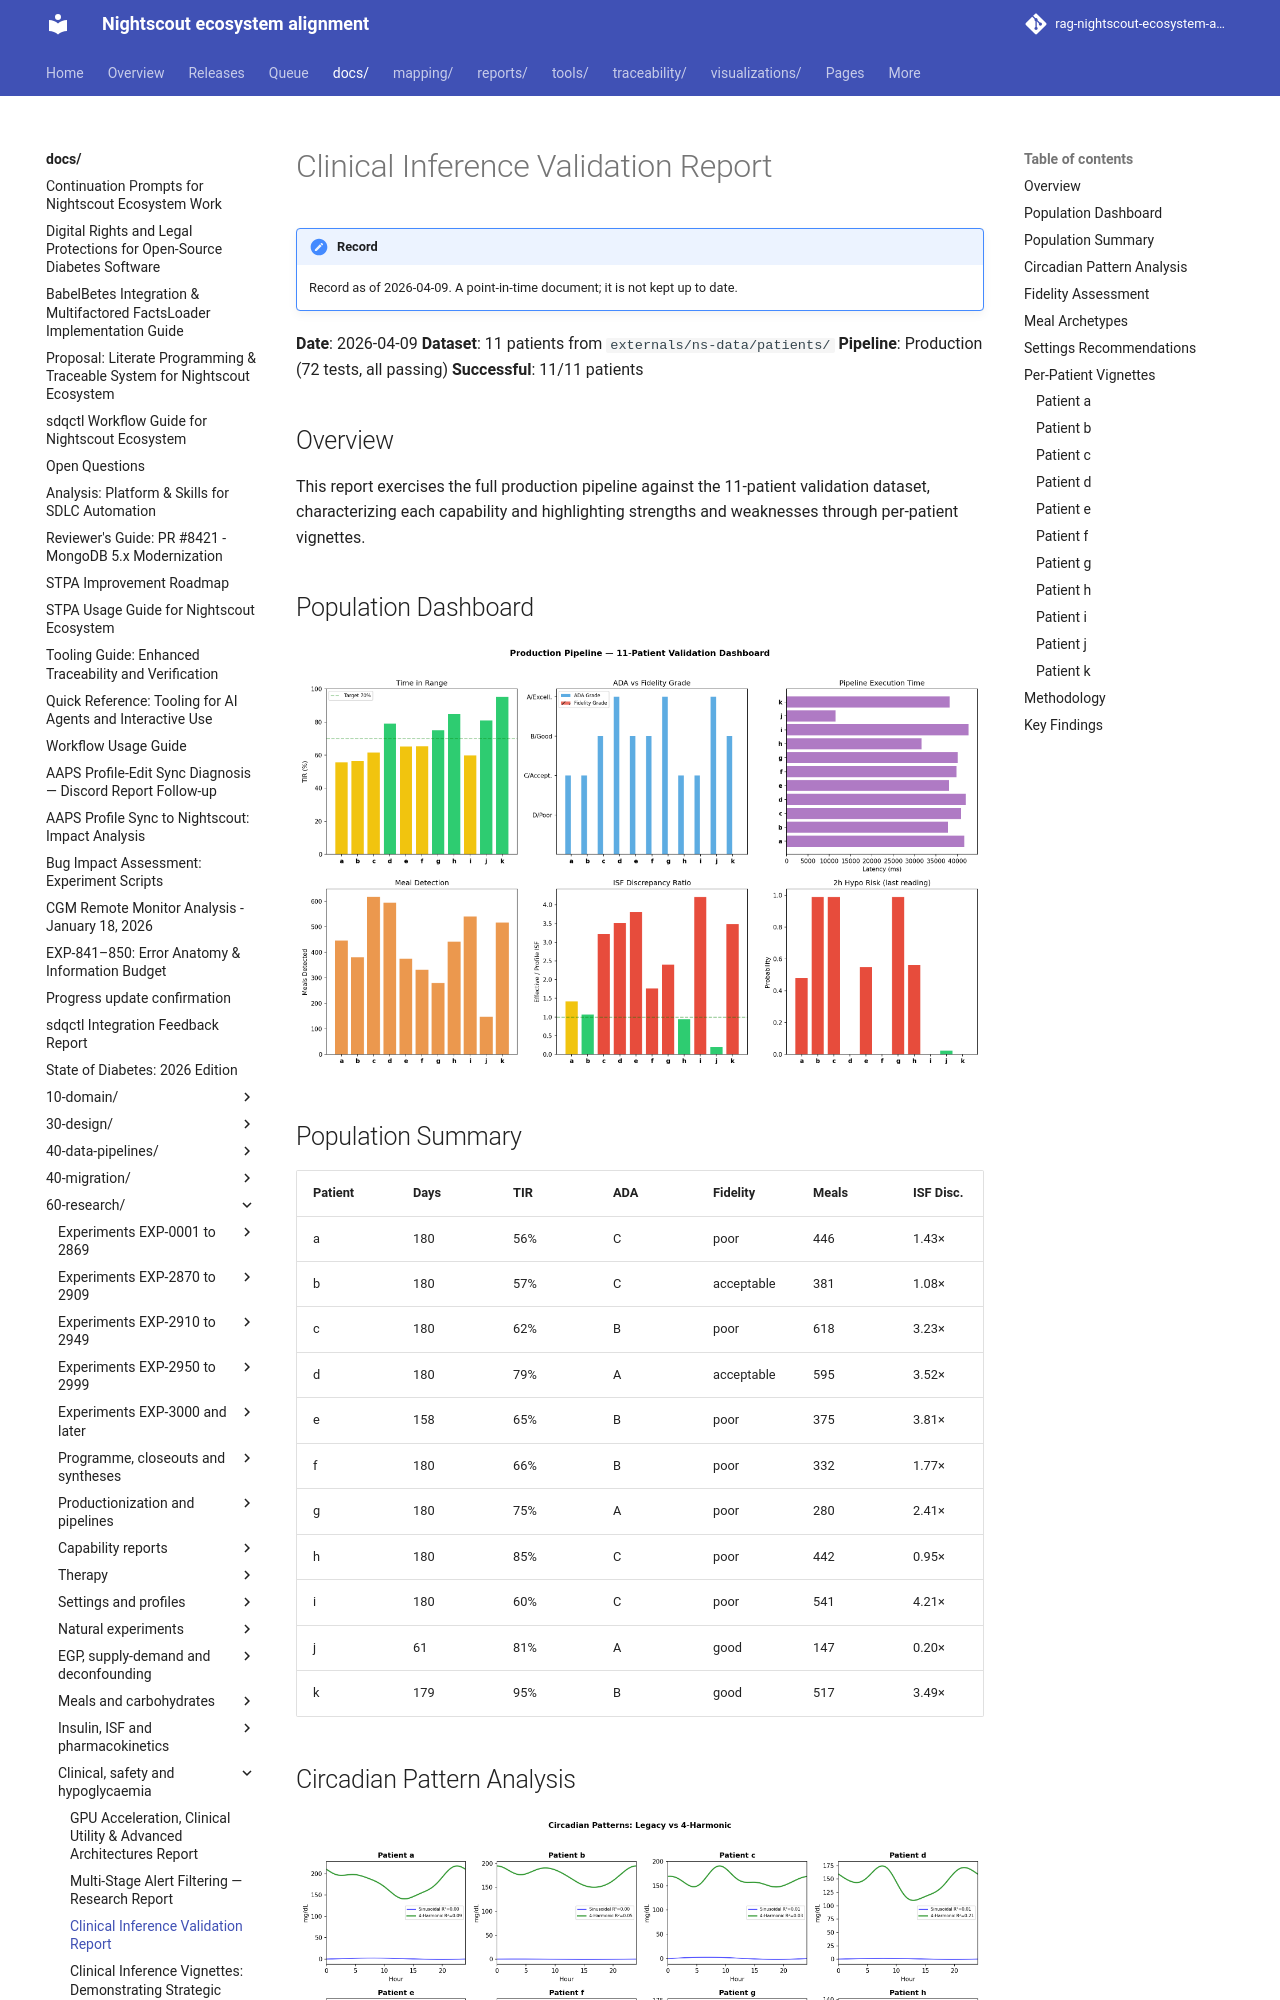

repository: bewest/rag-nightscout-ecosystem-alignment · page: docs/60-research/clinical-inference-vignettes-2026-04-09.html · generator: mkdocs

# Clinical Inference Validation Report

**Date**: 2026-04-09
**Dataset**: 11 patients from `externals/ns-data/patients/`
**Pipeline**: Production (72 tests, all passing)
**Successful**: 11/11 patients

## Overview

This report exercises the full production pipeline against the 11-patient
validation dataset, characterizing each capability and highlighting
strengths and weaknesses through per-patient vignettes.

## Population Dashboard

![Population Dashboard](../../visualizations/clinical-validation/fig1_population_dashboard.png)

## Population Summary

| Patient | Days | TIR | ADA | Fidelity | Meals | ISF Disc. | Hypo Risk | Latency |
|---------|------|-----|-----|----------|-------|-----------|-----------|---------|
| a | 180 | 56% | C | poor | 446 | 1.43× | 0.48 | 41645ms |
| b | 180 | 57% | C | acceptable | 381 | 1.08× | 0.99 | 37802ms |
| c | 180 | 62% | B | poor | 618 | 3.23× | 0.99 | 40854ms |
| d | 180 | 79% | A | acceptable | 595 | 3.52× | 0.00 | 41985ms |
| e | 158 | 65% | B | poor | 375 | 3.81× | 0.55 | 38081ms |
| f | 180 | 66% | B | poor | 332 | 1.77× | 0.00 | 39802ms |
| g | 180 | 75% | A | poor | 280 | 2.41× | 0.99 | 40104ms |
| h | 180 | 85% | C | poor | 442 | 0.95× | 0.56 | 31633ms |
| i | 180 | 60% | C | poor | 541 | 4.21× | 0.00 | 42610ms |
| j | 61 | 81% | A | good | 147 | 0.20× | 0.02 | 11495ms |
| k | 179 | 95% | B | good | 517 | 3.49× | 0.00 | 38222ms |
